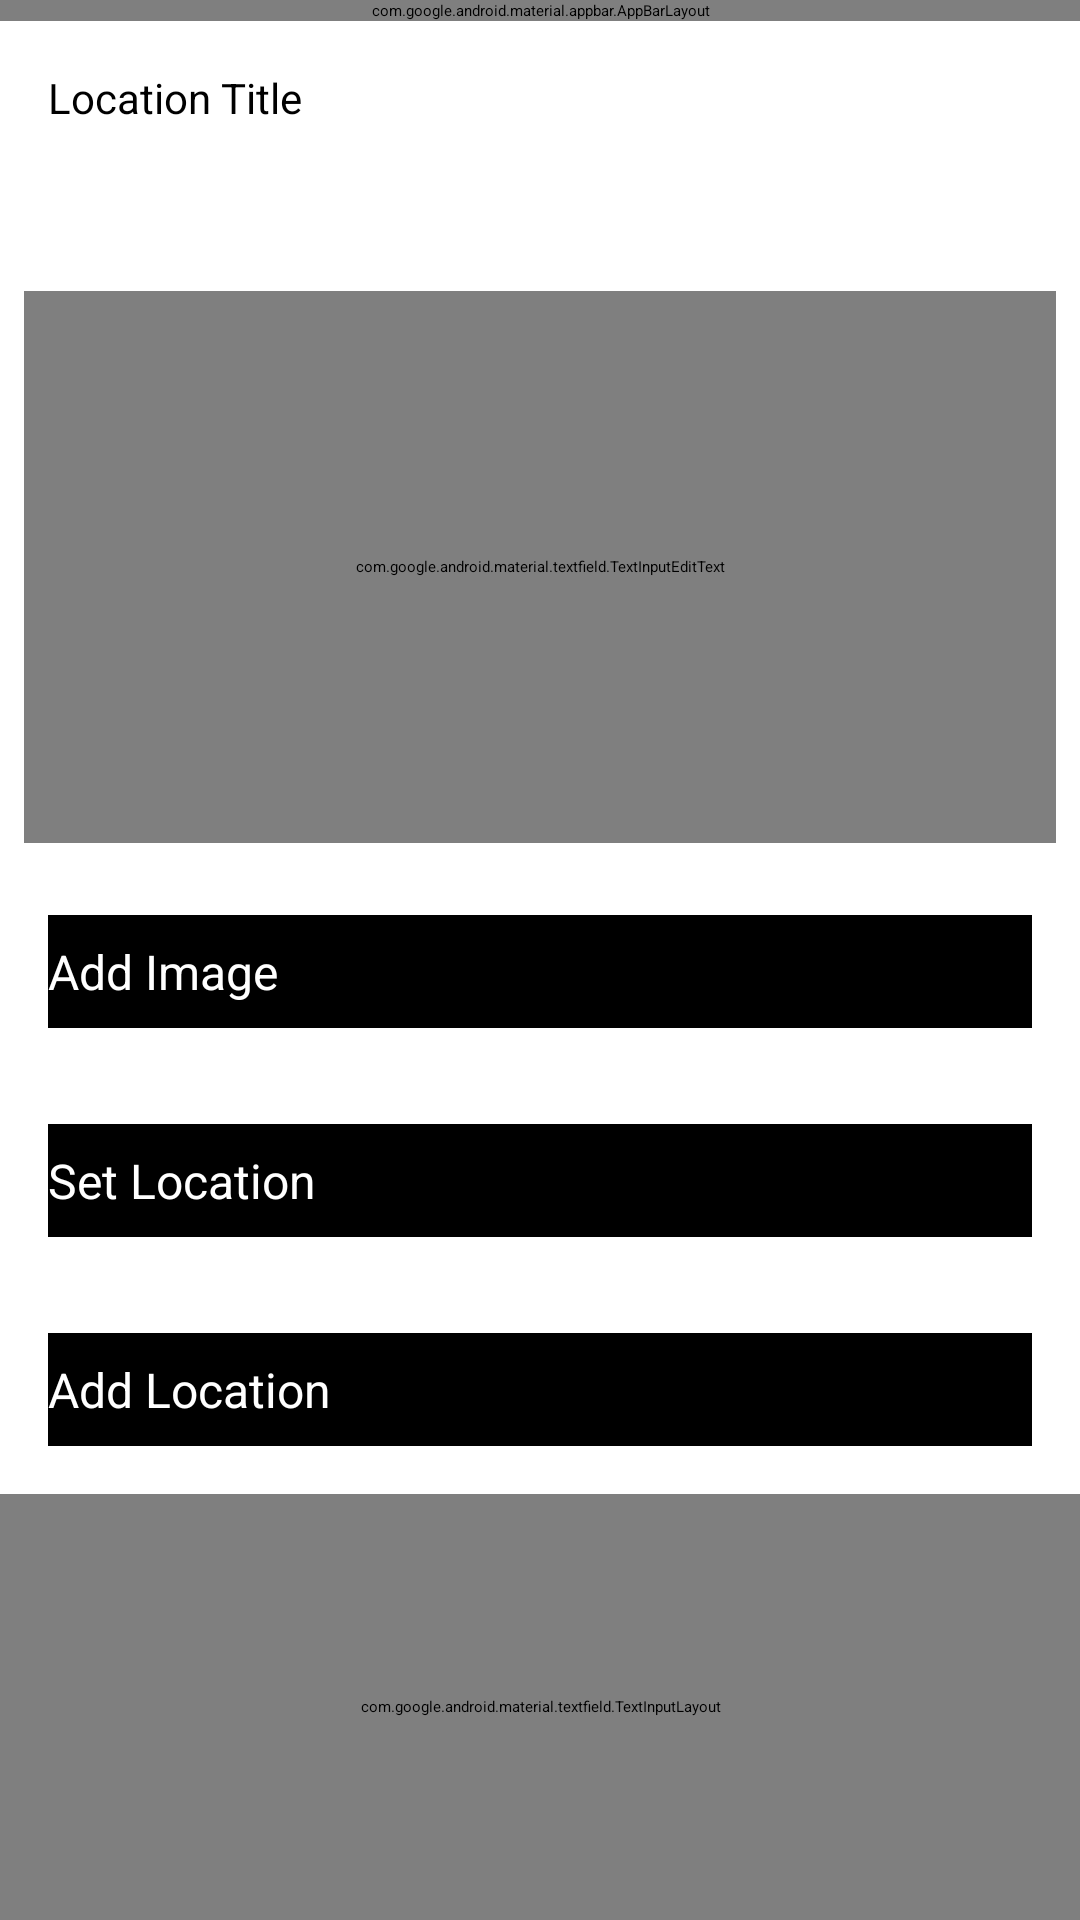

Here is an Android app screen rendered from its layout file. Give the layout XML and the strings, colors and styles it references.
<!-- AndroidManifest.xml: application theme Theme.LabProject -->
<!-- res/layout/activity_nightout.xml -->
<?xml version="1.0" encoding="utf-8"?>
<androidx.constraintlayout.widget.ConstraintLayout
    xmlns:android="http://schemas.android.com/apk/res/android"
    xmlns:app="http://schemas.android.com/apk/res-auto"
    xmlns:tools="http://schemas.android.com/tools"
    android:layout_width="match_parent"
    android:layout_height="match_parent"
    tools:context="ie.setu.nightout.activities.NightOutActivity">

    <RelativeLayout
        android:layout_width="match_parent"
        android:layout_height="wrap_content"
        app:layout_constraintBottom_toBottomOf="parent"
        app:layout_constraintTop_toTopOf="parent">

        <com.google.android.material.appbar.AppBarLayout
            android:id="@+id/appBarLayout"
            android:layout_width="match_parent"
            android:layout_height="wrap_content"
            android:background="@color/colorPrimaryDark"
            android:fitsSystemWindows="true"
            app:elevation="0dip"
            app:theme="@style/ThemeOverlay.AppCompat.Dark.ActionBar">

            <androidx.appcompat.widget.Toolbar
                android:id="@+id/toolbarCancel"
                android:layout_width="match_parent"
                android:layout_height="wrap_content"
                app:titleTextColor="@color/colorPrimary" />
        </com.google.android.material.appbar.AppBarLayout>

        <ScrollView
            android:layout_width="match_parent"
            android:layout_height="match_parent"
            android:layout_below="@id/appBarLayout"
            android:fillViewport="true">

            <LinearLayout
                android:layout_width="match_parent"
                android:layout_height="wrap_content"
                android:orientation="vertical">

                <EditText
                    android:id="@+id/placemarkTitle"
                    android:layout_width="match_parent"
                    android:layout_height="66dp"
                    android:layout_margin="8dp"
                    android:autofillHints="hint"
                    android:hint="@string/hint_locationTitle"
                    android:inputType="text"
                    android:maxLength="25"
                    android:maxLines="1"
                    android:padding="8dp"
                    android:textColor="@color/colorPrimaryDark"
                    android:textSize="14sp" />

                <com.google.android.material.textfield.TextInputEditText
                    android:id="@+id/description"
                    android:layout_width="match_parent"
                    android:layout_height="184dp"
                    android:layout_margin="8dp"
                    android:hint="@string/hint_description" />

                <Button
                    android:id="@+id/chooseImage"
                    android:layout_width="match_parent"
                    android:layout_height="wrap_content"
                    android:layout_margin="16dp"
                    android:background="@color/colorPrimaryDark"
                    android:paddingBottom="8dp"
                    android:paddingTop="8dp"
                    android:text="@string/button_addImage"
                    android:textColor="@color/colorPrimary"
                    android:textSize="16sp"/>

                <ImageView
                    android:id="@+id/placemarkImage"
                    android:layout_width="match_parent"
                    android:layout_height="wrap_content"
                    app:srcCompat="@mipmap/ic_launcher"/>

                <Button
                    android:id="@+id/placemarkLocation"
                    android:layout_width="match_parent"
                    android:layout_height="wrap_content"
                    android:layout_margin="16dp"
                    android:background="@color/colorPrimaryDark"
                    android:paddingBottom="8dp"
                    android:paddingTop="8dp"
                    android:stateListAnimator="@null"
                    android:text="@string/button_location"
                    android:textColor="@color/colorPrimary"
                    android:textSize="16sp"/>

                <Button
                    android:id="@+id/btnAdd"
                    android:layout_width="match_parent"
                    android:layout_height="wrap_content"
                    android:layout_margin="16dp"
                    android:background="@color/colorPrimaryDark"
                    android:paddingTop="8dp"
                    android:paddingBottom="8dp"
                    android:stateListAnimator="@null"
                    android:text="@string/button_addLocation"
                    android:textColor="@color/colorPrimary"
                    android:textSize="16sp" />

                <com.google.android.material.textfield.TextInputLayout
                    android:layout_width="match_parent"
                    android:layout_height="match_parent">

                </com.google.android.material.textfield.TextInputLayout>

            </LinearLayout>
        </ScrollView>

    </RelativeLayout>
</androidx.constraintlayout.widget.ConstraintLayout>
<!-- resources referenced by this layout -->
<resources>
  <color name="colorPrimary">#FFFFFF</color>
  <color name="colorPrimaryDark">#000000</color>
  <string name="button_addImage"> Add Image </string>
  <string name="button_addLocation">Add Location</string>
  <string name="button_location">Set Location</string>
  <string name="hint_description">Description</string>
  <string name="hint_locationTitle">Location Title</string>
</resources>
